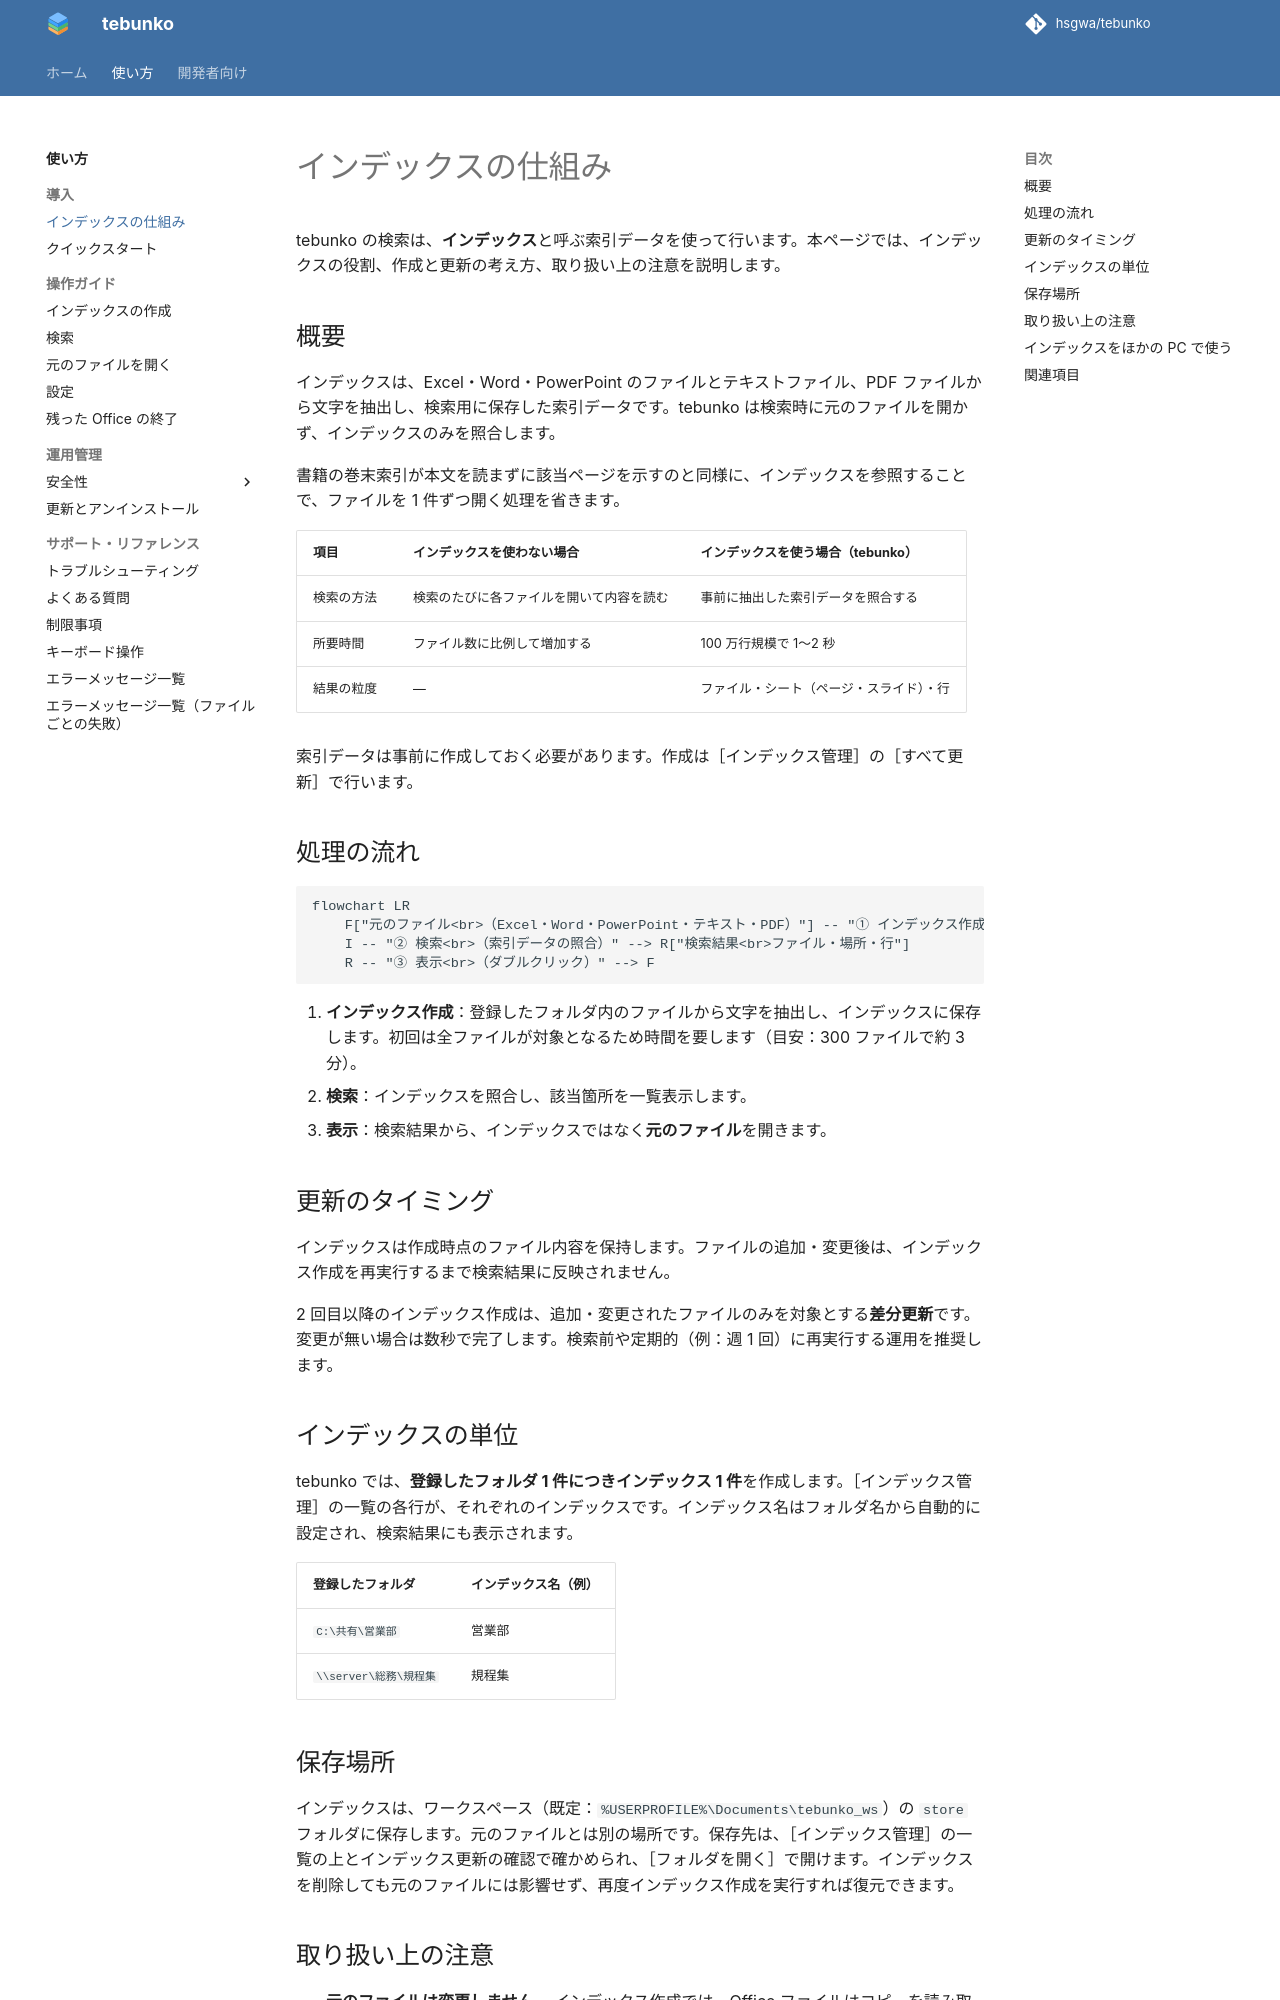

repository: hsgwa/tebunko · page: guide/about-index/index.html · generator: mkdocs

# インデックスの仕組み

tebunko の検索は、**インデックス**と呼ぶ索引データを使って行います。本ページでは、インデックスの役割、作成と更新の考え方、取り扱い上の注意を説明します。

## 概要

インデックスは、Excel・Word・PowerPoint のファイルとテキストファイル、PDF ファイルから文字を抽出し、検索用に保存した索引データです。tebunko は検索時に元のファイルを開かず、インデックスのみを照合します。

書籍の巻末索引が本文を読まずに該当ページを示すのと同様に、インデックスを参照することで、ファイルを 1 件ずつ開く処理を省きます。

| 項目 | インデックスを使わない場合 | インデックスを使う場合（tebunko） |
|---|---|---|
| 検索の方法 | 検索のたびに各ファイルを開いて内容を読む | 事前に抽出した索引データを照合する |
| 所要時間 | ファイル数に比例して増加する | 100 万行規模で 1〜2 秒 |
| 結果の粒度 | — | ファイル・シート（ページ・スライド）・行 |

索引データは事前に作成しておく必要があります。作成は［インデックス管理］の［すべて更新］で行います。

## 処理の流れ

```mermaid
flowchart LR
    F["元のファイル<br>（Excel・Word・PowerPoint・テキスト・PDF）"] -- "① インデックス作成<br>（文字の抽出）" --> I[("インデックス")]
    I -- "② 検索<br>（索引データの照合）" --> R["検索結果<br>ファイル・場所・行"]
    R -- "③ 表示<br>（ダブルクリック）" --> F
```

1. **インデックス作成**：登録したフォルダ内のファイルから文字を抽出し、インデックスに保存します。初回は全ファイルが対象となるため時間を要します（目安：300 ファイルで約 3 分）。
2. **検索**：インデックスを照合し、該当箇所を一覧表示します。
3. **表示**：検索結果から、インデックスではなく**元のファイル**を開きます。

## 更新のタイミング

インデックスは作成時点のファイル内容を保持します。ファイルの追加・変更後は、インデックス作成を再実行するまで検索結果に反映されません。

2 回目以降のインデックス作成は、追加・変更されたファイルのみを対象とする**差分更新**です。変更が無い場合は数秒で完了します。検索前や定期的（例：週 1 回）に再実行する運用を推奨します。

## インデックスの単位

tebunko では、**登録したフォルダ 1 件につきインデックス 1 件**を作成します。［インデックス管理］の一覧の各行が、それぞれのインデックスです。インデックス名はフォルダ名から自動的に設定され、検索結果にも表示されます。

| 登録したフォルダ | インデックス名（例） |
|---|---|
| `C:\共有\営業部` | 営業部 |
| `\\server\総務\規程集` | 規程集 |

## 保存場所

インデックスは、ワークスペース（既定：`%USERPROFILE%\Documents\tebunko_ws`）の `store` フォルダに保存します。元のファイルとは別の場所です。保存先は、［インデックス管理］の一覧の上とインデックス更新の確認で確かめられ、［フォルダを開く］で開けます。インデックスを削除しても元のファイルには影響せず、再度インデックス作成を実行すれば復元できます。
